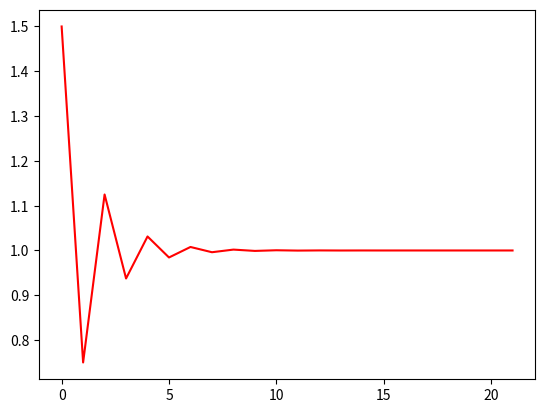

Reproduce this figure in Python.
#           //////,           _____ _
#         */@&/////*         | __  |_|___ ___ ___ ___ ___ ___ ___
#         *//////***         | __ -| |_ -|_ -| -_|  _|  _| .'| . |
#     //////////**** &&&&    |_____|_|___|___|___|___|___|__,|___|
#    /////////****** &&&
#    //////......./&&&&&&&    Algoritmo de Bissecção
#    *//// &&&&&&&&&&&&&&(    Desenvolvido Por Luiz Gustavo Benicio Neves e Leonardo Soares
#     ///*/&&&&&&&&&&&&&%     Para a Discliplina de Calculo Numérico
#         /&&&&&&&&&
#          &&&&&&@@&
#            #&&


import numpy as np
import random
import matplotlib.pyplot as plt

eps = np.finfo(float).eps
vala = []
valb = []
valx = []

def f(x):
    return x*x-1

def printar(n,a,b,x):
    list = [n+1,a,b,x,f(a),f(b),f(x)]
    print("Iteracao {}: \nValor de a: {} \nValor de b: {} \nValor de x: {} \nValor de função de a:{} \nValor de função de b: {} \nValor de função de x: {}".format(*list))
    vala.append(a)
    valb.append(b)
    valx.append(x)


def bisseccao(a,b,eps,it,iteracoes):
    while(it<iteracoes):
        if(b-a<eps):
            return (random.uniform(a,b))
        else:
            x = (a+b)/2
            if(f(x) == 0):
                return x
            if(f(a)<0 and f(b)>0):
                if(f(x) < 0):
                    printar(it,a,b,x)
                    a=x
                    it=it+1
                else:
                    printar(it,a,b,x)
                    b=x
                    it=it+1
            elif(f(a)>0 and f(b)<0):
                if(f(x) > 0):
                    printar(it,a,b,x)
                    b=x
                    it=it+1
                else:
                    printar(it,a,b,x)
                    a=x
                    it=it+1
            else:
                print("meu amigo, queria dizer não, mas vai ter que usar algo que ainda não aprendi")
    return None



#Exemplo da Tabela 3.1 realizado do livro da UFRGS
a = float(0)
b = float(3)
bi = bisseccao(a,b,(1e-6),0,300)
if bi == None:
    print("Passou do limite, bro, fez sol!")
else:
    print("Caralho, mermão, toma uma raiz aproximada: {}".format(bi))
plt.plot(valx, color="#FF0000")
plt.show()